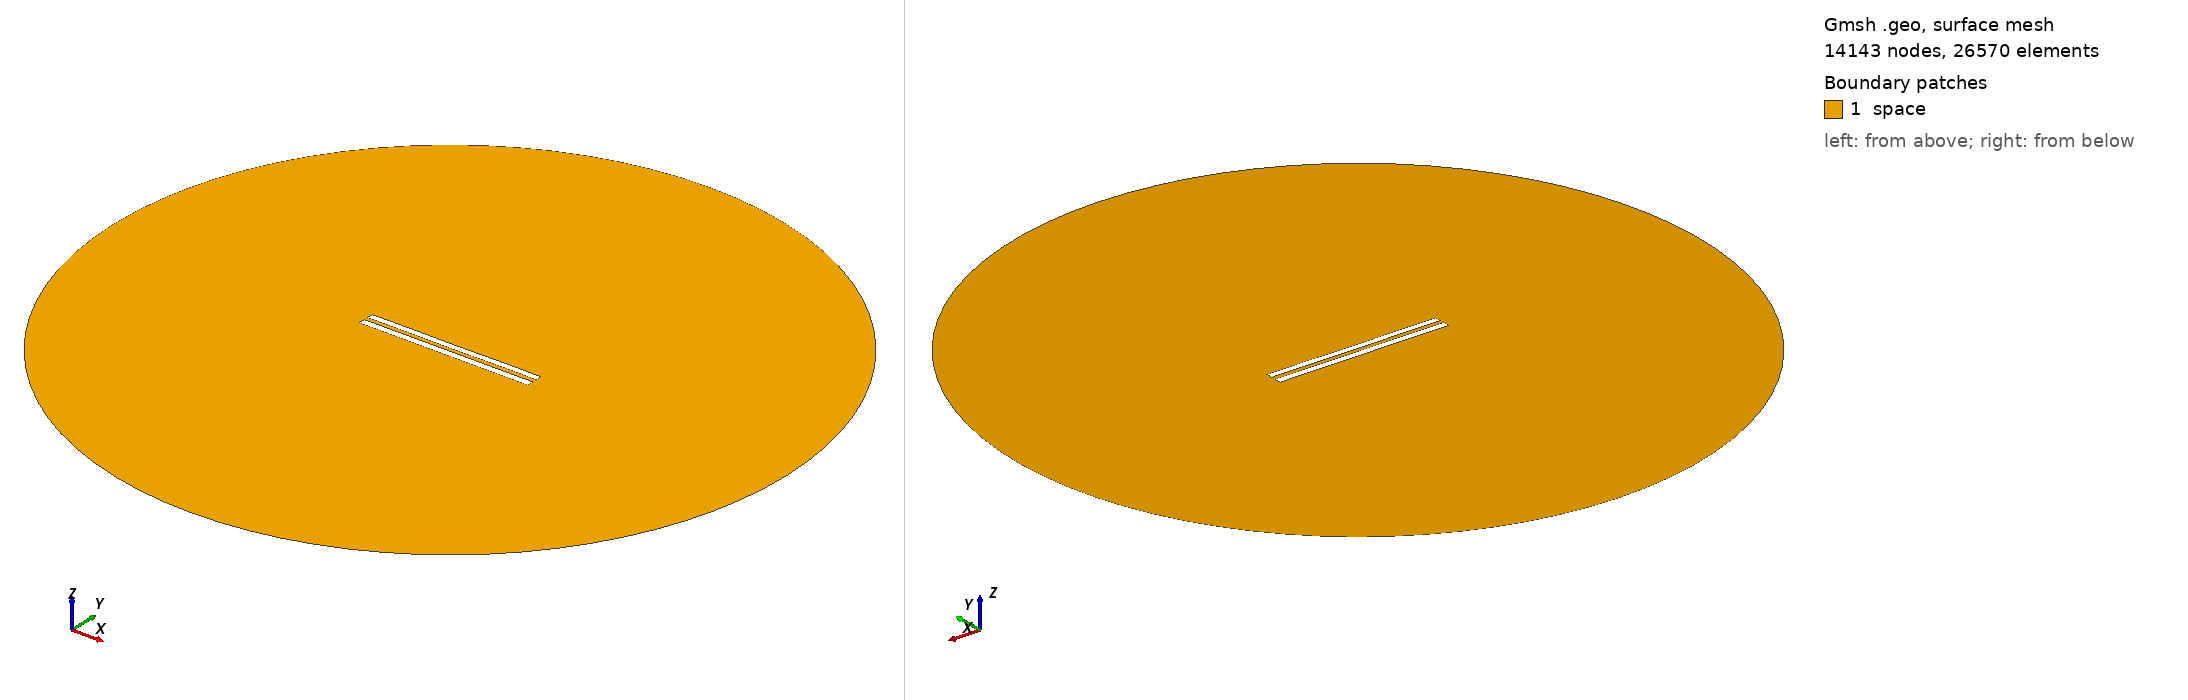

Gmsh geometry script, surface-meshed: 14143 nodes, 26570 surface elements. Boundary patches (legend numbers): 1 space. Left view from above one corner, right view from below the opposite corner. Legend entries are the model's physical surfaces. The drawing asked Gmsh for element sizes between 1% and 20% of the model's largest extent; the script's own settings can give other sizes.

=== 6189.geo (drawn) ===
//---------------------------------------
// Geometry kernel
//---------------------------------------

SetFactory("OpenCASCADE");



//---------------------------------------
// Parameters of the geometry
//---------------------------------------

// Overetch of the upper plate
overetch = 0.125;

// Distance between the plates
distance = 2.5;

// Discretization over the x axis (for the deformation)
nx = 50; 

// Length of the plate
L = 100 - overetch; 

// Number of modes
n = 4; 

// 1st mode coefficient
coeff(1) = 0.15;
beta(1) = 0.596864 * 3.1415926535 / L;

// 2nd mode coefficient
coeff(2) = 0.0;
beta(2) = 1.49418 * 3.1415926535 / L;

// 3rd mode coefficient
coeff(3) = 0.0;
beta(3) = 2.50025 * 3.1415926535 / L;

// 4th mode coefficient
coeff(4) = 0.07499999999999998;
beta(4) = 3.49999 * 3.1415926535 / L;



//---------------------------------------
// Upper plate (deformed rectangle)
//---------------------------------------

// Coordiantes of the upper plate
xmin = -50;
xmax = 50 - overetch;

// Height of the upper plate
yheight = 4 - 2 * overetch;

// Indexes of the points
UpperID[] = {};
LowerID[] = {};
LeftID[] = {};
RightID[] = {};

// Point index
p = 1;

// Horizontal edges
For i In {1:nx}
    x = xmin + (i-1)*(xmax - xmin)/(nx-1);

    y_bottom = distance / 2 + overetch;
    For j In {1:n}
        C = (Cosh(beta(j)*L) + Cos(beta(j)*L)) / (Sinh(beta(j)*L) + Sin(beta(j)*L));
        y_bottom  = y_bottom + coeff(j) * (Cosh(beta(j)*(x+50)) - Cos(beta(j)*(x+50)) - C * (Sinh(beta(j)*(x+50)) - Sin(beta(j)*(x+50))));
    EndFor

    y_top = y_bottom + yheight;

    Point(p) = {x, y_top, 0, 1.0};
    UpperID[i] = p;
    p = p + 1;

    Point(p) = {x, y_bottom, 0, 1.0};
    LowerID[i] = p;
    p = p + 1;
EndFor

// Create point lists
UpperPts[] = {}; LowerPts[] = {};
For i In {1:nx}
  UpperPts[] += {UpperID[i]};
  LowerPts[] += {LowerID[i]};
EndFor

// Build splines
Spline(1) = {UpperPts[]};
Spline(2) = {LowerPts[]};
Line(3) = {LowerPts[nx-1], UpperPts[nx-1]};
Line(4) = {LowerPts[0], UpperPts[0]};

// Build the plane surface
Curve Loop(1) = {2, 3, -1, -4};
Plane Surface(1) = {1};



//---------------------------------------
// Lower plate (rectangle)
//---------------------------------------

// Vertices
Point(1001) = {-50, -1, 0, 1.0};
Point(1002) = { 50, -1, 0, 1.0};
Point(1003) = { 50,  -5, 0, 1.0};
Point(1004) = {-50,  -5, 0, 1.0};

// Edges
Line(5) = {1001, 1002};
Line(6) = {1002, 1003};
Line(7) = {1003, 1004};
Line(8) = {1004, 1001};

// Plane surface
Line Loop(2) = {5, 6, 7, 8};
Plane Surface(2) = {2}; 



//---------------------------------------
// Outer (fictious) boundary
//---------------------------------------

// Points
Point(1005) = {0, 0, 0};       // Center
Point(1006) = {200, 0, 0};     // Start point
Point(1007) = {0, 200, 0};     // 90 degrees
Point(1008) = {-200, 0, 0};    // 180 degrees
Point(1009) = {0, -200, 0};    // 270 degrees

// Circle arcs (each needs start, center, end)
Circle(9) = {1006, 1005, 1007};
Circle(10) = {1007, 1005, 1008};
Circle(11) = {1008, 1005, 1009};
Circle(12) = {1009, 1005, 1006};

// Plane surface for the entire domain
Curve Loop(3) = {9, 10, 11, 12};
Surface(3) = {3};

// Subtract the plates from the whole domain to obtain the actual domain where we want to solve the equations
BooleanDifference{ Surface{3}; Delete; }{ Surface{1}; Surface{2}; Delete; }




//---------------------------------------
// Transfinite Lines/Curves
//---------------------------------------

// Set the number of points on the boundaries
r = 7;

// Plates
Transfinite Curve {1, 2} = 50*r Using Progression 1;
Transfinite Curve {3, 4} = 2*r Using Progression 1;
Transfinite Line {5, 7} = 50*r Using Progression 1;
Transfinite Line {6, 8} = 2*r Using Progression 1;

// Outer boundary
Transfinite Line {9, 10, 11, 12} = 20 Using Progression 1;



//---------------------------------------
// Physical groups
//---------------------------------------                

// Physical curves (boundaries)
Physical Line("force_segment", 10) = {2};
Physical Line("upper_plate", 11) = {1, 3, 4};
Physical Line("lower_plate", 12) = {5, 6, 7, 8};
Physical Line("boundary", 20) = {9, 10, 11, 12};

// Physical Surfaces
Physical Surface("space", 30) = {3};



//---------------------------------------
// 6. Generate the Mesh
//---------------------------------------

// 2D mesh generation
Mesh 2;
